Run: headless pygame with SDL's dummy video driver; simulated clock (each Clock.tick advances the game by its frame time, no real sleeping); random seed 0; keys injected as events and as key.get_pressed() state; mouse plan: one left click at the window centre at the start of phase 2, then a move to the lower-right quarter at the start of phase 3.
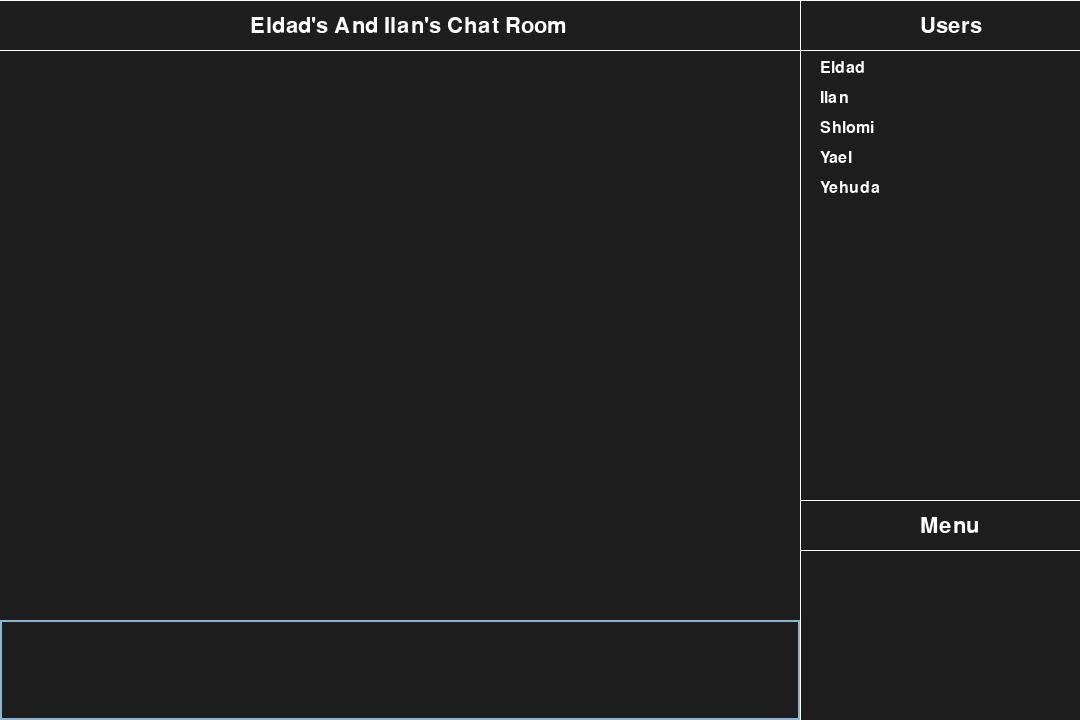
Frame 1 of 4 · flips 1–60 · no input
Frame 2 of 4 · flips 61–180 · clicked the window centre · tapped SPACE, RETURN · held RIGHT (→), D · screen unchanged from frame 1, image omitted
Frame 3 of 4 · flips 181–300 · moved the mouse to the lower-right quarter · held DOWN (↓), S · screen unchanged from frame 2, image omitted
Frame 4 of 4 · flips 301–420 · held LEFT (←), A, UP (↑), W · screen unchanged from frame 3, image omitted

The pygame program that drew these frames:

import pygame as pg

pg.init()

users = ["Eldad", "Ilan", "Shlomi", "Yael", "Yehuda"]

screen = pg.display.set_mode((1080, 720))
users_surface = pg.surface.Surface((280, 500))
chat_surface = pg.surface.Surface((800, 619))
menu_surface = pg.surface.Surface((280, 220))
input_surface = pg.surface.Surface((800, 100))

font = pg.font.Font(None, 32)
input_box = pg.Rect(0, 620, 50, 100)
color_inactive = pg.Color('lightskyblue3')
color_active = pg.Color('dodgerblue2')
color = color_inactive
active = False
text = ''

menu_surface.fill((30, 30, 30))
chat_surface.fill((30, 30, 30))
users_surface.fill((30, 30, 30))

# i_a = users_surface.get_rect()
# x1 = i_a[0]
# x2 = x1 + i_a[2]
# a, b = (255, 0, 0), (60, 255, 120)
# y1 = i_a[1]
# y2 = y1 + i_a[3]
# h = y2-y1
# rate = (float((b[0]-a[0])/h),
#          (float(b[1]-a[1])/h),
#          (float(b[2]-a[2])/h)
#          )
# for line in range(y1,y2):
#      color = (min(max(a[0]+(rate[0]*line),0),255),
#               min(max(a[1]+(rate[1]*line),0),255),
#               min(max(a[2]+(rate[2]*line),0),255)
#               )
#      pygame.draw.line(users_surface, color, (x1, line),(x2, line))

y = 60
f = pg.font.SysFont('', 24)
header = pg.font.SysFont('', 32)
for l in users:
    users_surface.blit(f.render(l, True, (255, 255, 255)), (20, y))
    y += 30

users_surface.blit(header.render("Users", True, (255, 255, 255)), (120, 15))
pg.draw.line(users_surface, (255, 255, 255), (0, 50), (280, 50))
pg.draw.line(users_surface, (255, 255, 255), (0, 0), (0, 720))
pg.draw.line(users_surface, (255, 255, 255), (280, 0), (280, 720))
pg.draw.line(users_surface, (255, 255, 255), (0, 0), (280, 0))
pg.draw.line(users_surface, (255, 255, 255), (0, 720), (280, 720))

# chat surface
pg.draw.line(chat_surface, (255, 255, 255), (0, 0), (800, 0))
pg.draw.line(chat_surface, (255, 255, 255), (0, 50), (800, 50))
chat_surface.blit(header.render("Eldad's And Ilan's Chat Room", True, (255, 255, 255)), (250, 15))

# menu surface
pg.draw.line(menu_surface, (255, 255, 255), (0, 0), (0, 720))
pg.draw.line(menu_surface, (255, 255, 255), (280, 0), (280, 720))
pg.draw.line(menu_surface, (255, 255, 255), (0, 0), (280, 0))
pg.draw.line(menu_surface, (255, 255, 255), (0, 720), (280, 720))
menu_surface.blit(header.render("Menu", True, (255, 255, 255)), (120, 15))
pg.draw.line(menu_surface, (255, 255, 255), (0, 50), (280, 50))

# input surface


clock = pg.time.Clock()
quit = False

scroll_users_y = 0
scroll_chat_y = 0

while not quit:
    quit = pg.event.get(pg.QUIT)
    for e in pg.event.get():
        if e.type == pg.MOUSEBUTTONDOWN:
            mouse = pg.mouse.get_pos()
            rect = users_surface.get_rect()
            rect.x = 800
            if input_box.collidepoint(e.pos):
                # Toggle the active variable.
                active = not active
            else:
                active = False
            color = color_active if active else color_inactive

            if rect.collidepoint(mouse):
                if e.button == 4:
                    scroll_users_y = min(scroll_users_y + 15, 0)
                if e.button == 5:
                    scroll_users_y = max(scroll_users_y - 15, -300)
            if chat_surface.get_rect().collidepoint(mouse):
                if e.button == 4:
                    scroll_chat_y = min(scroll_chat_y + 15, 0)
                if e.button == 5:
                    scroll_chat_y = max(scroll_chat_y - 15, -300)

        if e.type == pg.KEYDOWN:
            if active:
                if e.key == pg.K_RETURN:
                    print(text)
                    text = ''
                elif e.key == pg.K_BACKSPACE:
                    text = text[:-1]
                else:
                    text += e.unicode

    screen.fill((30, 30, 30))
    txt_surface = font.render(text, True, pg.Color("white"))
    width = max(800, txt_surface.get_width() + 10)
    input_box.w = width
    screen.blit(txt_surface, (input_box.x + 5, input_box.y + 5))
    pg.draw.rect(screen, color, input_box, 2)
    screen.blit(input_surface, (0, 800))

    screen.blit(chat_surface, (0, scroll_chat_y))
    screen.blit(users_surface, (800, scroll_users_y))
    screen.blit(menu_surface, (800, 500))

    pg.display.flip()
    clock.tick(30)
